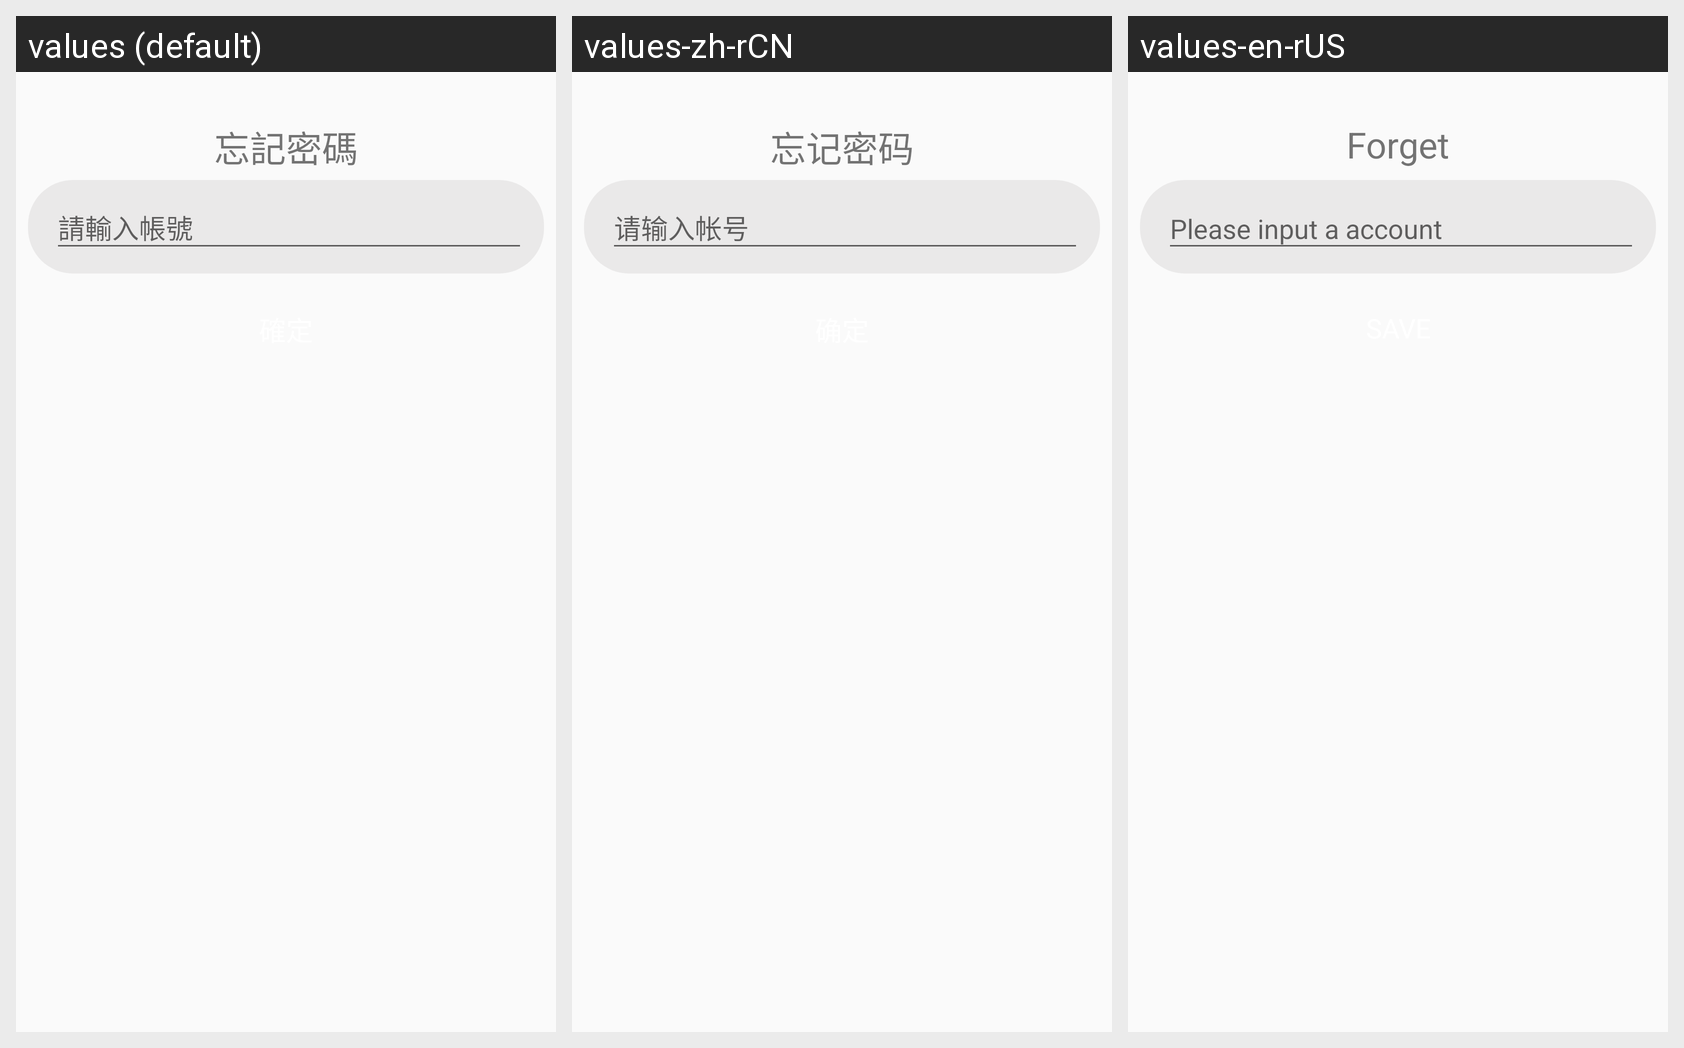

The Android screen above is rendered under several locales of the same app. Produce the string resources it draws, with the default and per-locale values.
Android screen res/layout/activity_forget_pass.xml rendered under 3 locales, left to right: values (default), values-zh-rCN, values-en-rUS. Device: Nexus 5 (rendered at 1080×1920; each locale shown at half size, 540×960, under a caption strip naming it); theme AppTheme.
Strings drawn on this screen, with the default value and each locale's value (text and hints the layout hard-codes, and strings that could not be matched under every locale, appear in the picture but are not listed):

forget_password
  values: 忘記密碼
  values-zh-rCN: 忘记密码
  values-en-rUS: Forget

please_input_account
  values: 請輸入帳號
  values-zh-rCN: 请输入帐号
  values-en-rUS: Please input a account
